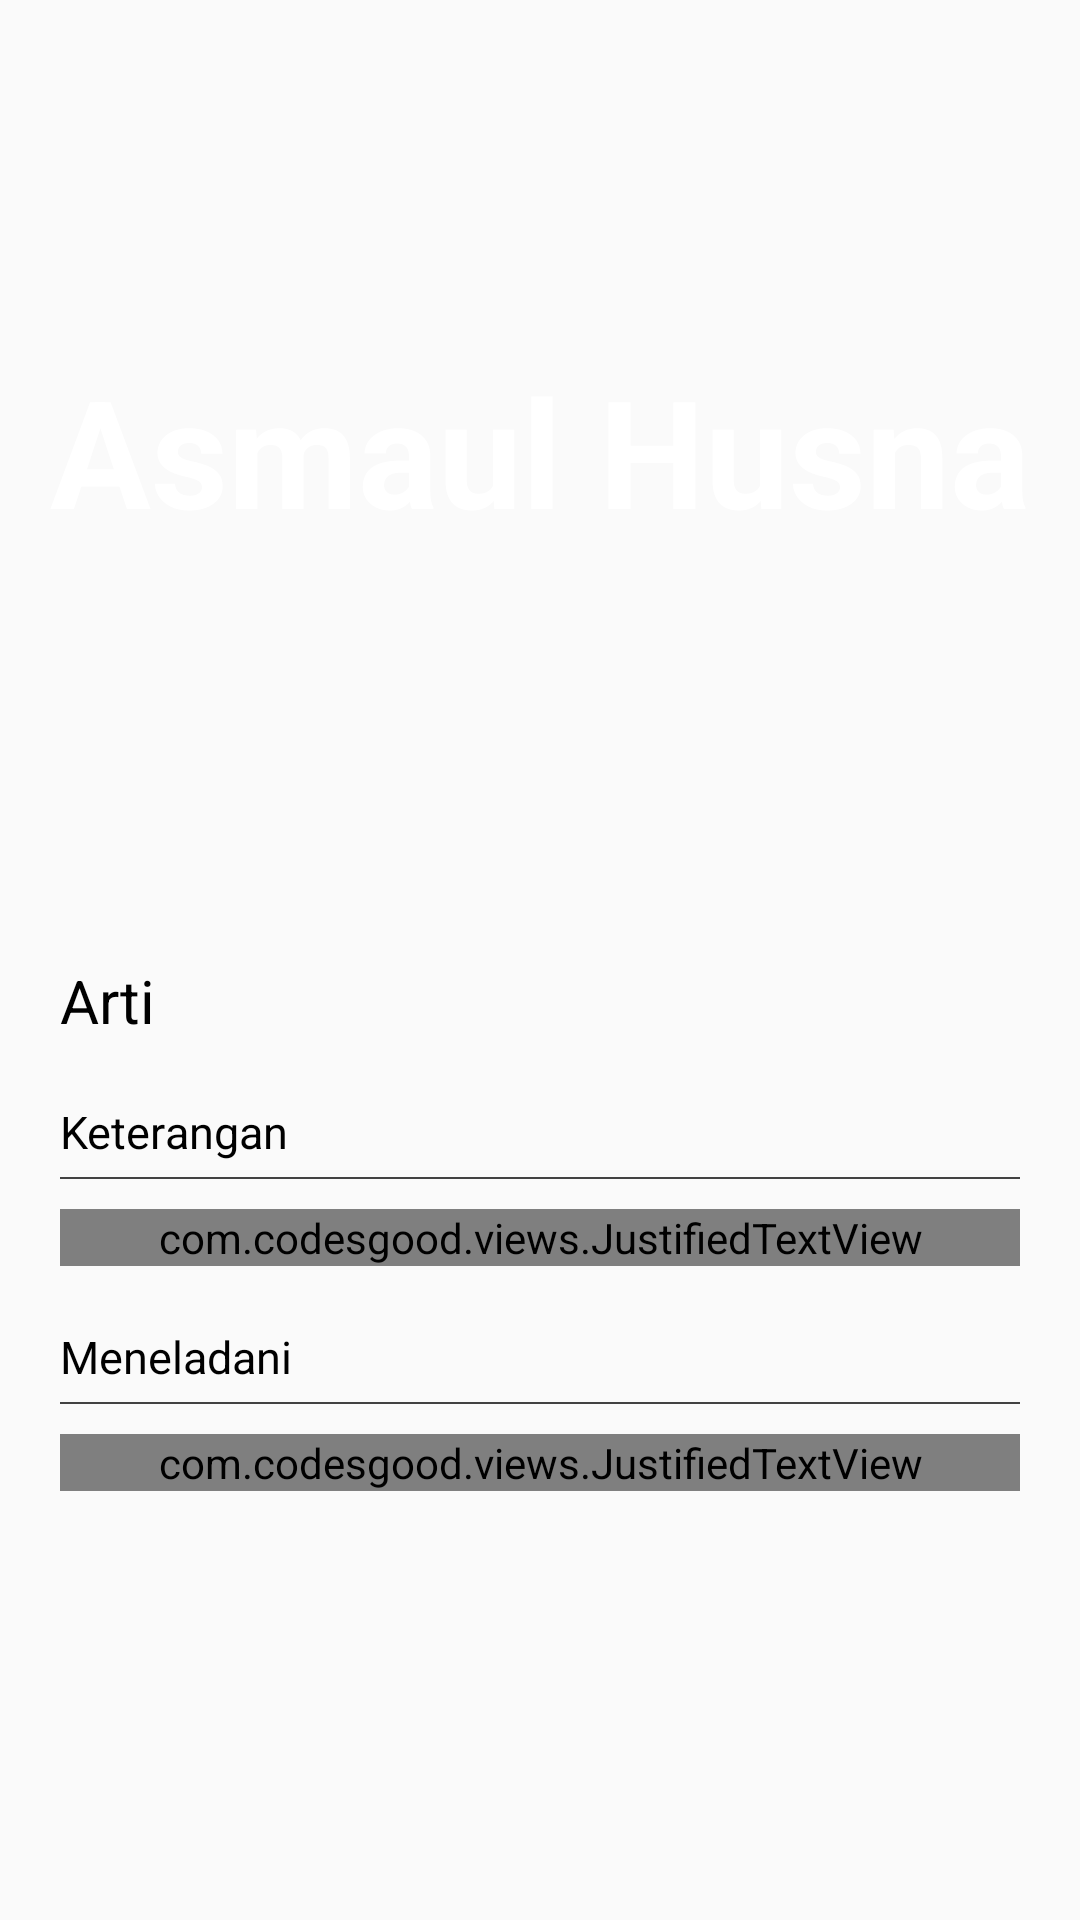

Layout XML and referenced resources for this Android screen:
<!-- AndroidManifest.xml: application theme Tracker -->
<!-- res/layout/activity_asmaul_husna_detail.xml -->
<android.support.design.widget.CoordinatorLayout
    xmlns:android="http://schemas.android.com/apk/res/android"
    xmlns:app="http://schemas.android.com/apk/res-auto"
    android:layout_width="match_parent"
    android:layout_height="match_parent"
    android:fitsSystemWindows="true">

    <android.support.design.widget.AppBarLayout
        android:layout_width="match_parent"
        android:layout_height="300sp"
        android:theme="@style/ThemeOverlay.AppCompat.Dark.ActionBar"
        android:background="@drawable/langitt"
        android:fitsSystemWindows="true">

        <android.support.design.widget.CollapsingToolbarLayout
            android:id="@+id/collab"
            android:layout_width="match_parent"
            android:layout_height="match_parent"
            app:contentScrim="@color/colorPrimary"
            android:fitsSystemWindows="true"
            app:layout_collapseMode="parallax"
            app:layout_scrollFlags="scroll|exitUntilCollapsed">

            <ImageView
                android:layout_width="match_parent"
                android:layout_height="match_parent"
                android:scaleType="centerCrop"
                android:src="@drawable/langitt"
                app:layout_collapseMode="parallax"
                app:layout_collapseParallaxMultiplier="0.7"/>

            <TextView
                android:id="@+id/tv_ayat"
                android:layout_width="match_parent"
                android:layout_height="match_parent"
                android:gravity="center"
                android:text="Asmaul Husna"
                android:textSize="50sp"
                android:textColor="#ffffff"
                android:textStyle="bold" />

            <android.support.v7.widget.Toolbar
                android:id="@+id/toolbar"
                android:layout_width="match_parent"
                android:layout_height="?attr/actionBarSize"
                app:layout_collapseMode="pin"
                 />

        </android.support.design.widget.CollapsingToolbarLayout>

    </android.support.design.widget.AppBarLayout>

    <android.support.v4.widget.NestedScrollView
        android:layout_width="match_parent"
        android:layout_height="match_parent"
        app:layout_behavior="@string/appbar_scrolling_view_behavior">

        <LinearLayout
            android:layout_width="match_parent"
            android:layout_height="match_parent"
            android:layout_below="@+id/login_title"
            android:elevation="4sp"
            android:orientation="vertical"
            android:padding="20sp">

            <TextView
                android:layout_width="match_parent"
                android:layout_height="wrap_content"
                android:text="Arti"
                android:id="@+id/tv_arti"
                android:textSize="20sp"
                android:textColor="#000000"
                android:layout_marginBottom="20sp"/>

            <TextView
                android:layout_width="match_parent"
                android:layout_height="wrap_content"
                android:text="Keterangan"
                android:textSize="15dp"
                android:textColor="#000000"
                android:layout_marginBottom="5sp"/>

            <LinearLayout
                android:layout_width="match_parent"
                android:layout_height="0.5dp"
                android:background="@color/cardview_dark_background"
                android:layout_marginBottom="10dp" />

            <com.codesgood.views.JustifiedTextView
                android:layout_width="match_parent"
                android:layout_height="wrap_content"
                android:text="Uji Coba"
                android:textSize="15dp"
                android:id="@+id/keterangan"
                android:textColor="#000000"
                android:layout_marginBottom="20dp"/>

            <TextView
                android:layout_width="match_parent"
                android:layout_height="wrap_content"
                android:text="Meneladani"
                android:textSize="15dp"
                android:textColor="#000000"
                android:layout_marginBottom="5sp"/>

            <LinearLayout
                android:layout_width="match_parent"
                android:layout_height="0.5dp"
                android:background="@color/cardview_dark_background"
                android:layout_marginBottom="10dp" />

            <com.codesgood.views.JustifiedTextView
                android:layout_width="match_parent"
                android:layout_height="wrap_content"
                android:text="Uji Coba"
                android:textSize="15dp"
                android:id="@+id/meneladani"
                android:textColor="#000000"/>

        </LinearLayout>

    </android.support.v4.widget.NestedScrollView>

</android.support.design.widget.CoordinatorLayout>
<!-- resources referenced by this layout -->
<resources>
  <color name="colorPrimary">#415c78</color>
  <style name="Tracker" parent="Theme.AppCompat.Light.DarkActionBar">
          
          <item name="colorPrimary">@color/colorPrimary</item>
          <item name="colorPrimaryDark">@color/colorPrimaryDark</item>
          <item name="colorAccent">@color/colorAccent</item>
      </style>
  <color name="colorPrimaryDark">#2d3a64</color>
  <color name="colorAccent">#FF4081</color>
</resources>
